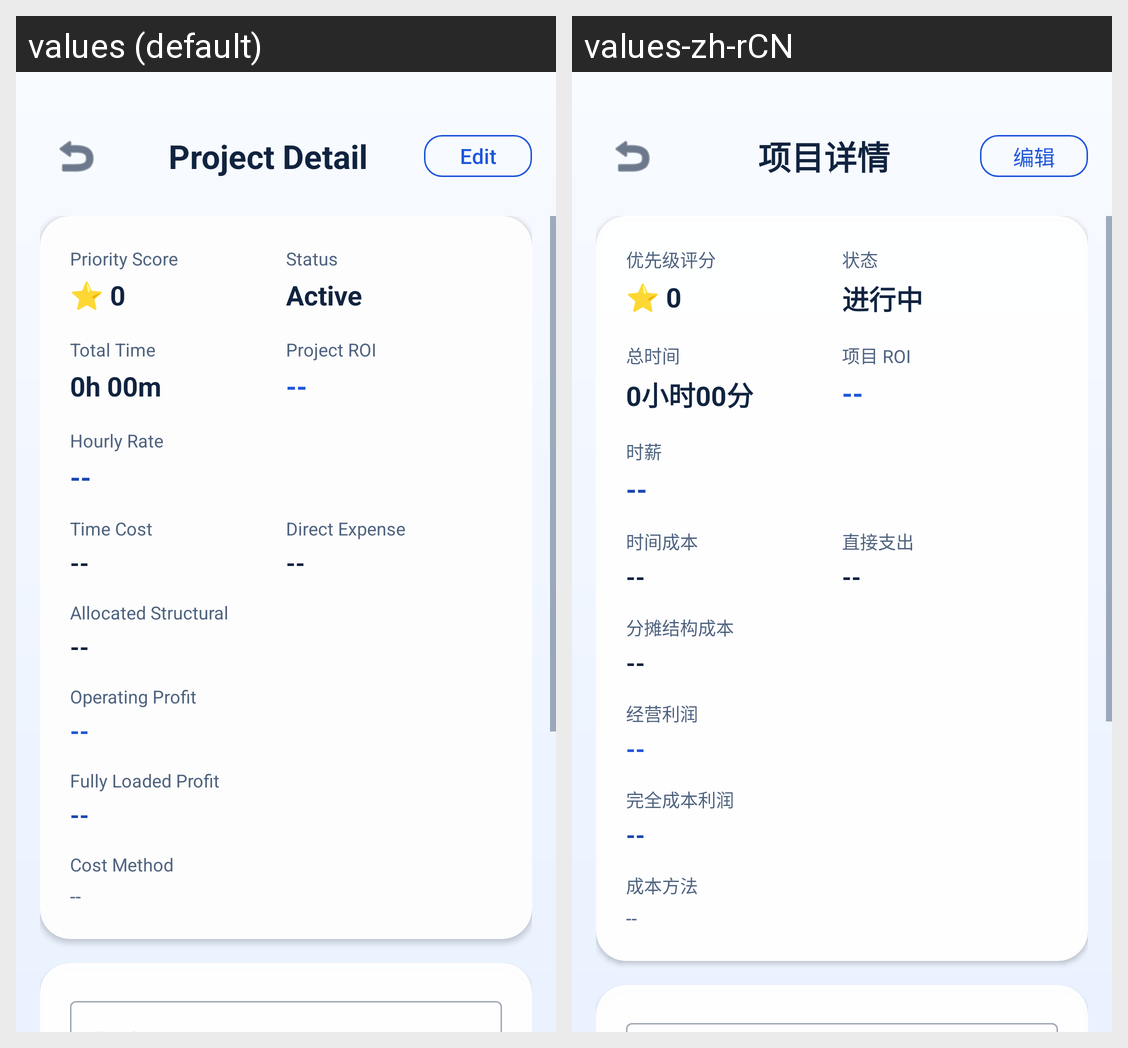

The Android screen above is rendered under two locales of the same app. Produce the string resources it draws, with the default and per-locale values.
Android screen res/layout/fragment_project_detail.xml rendered under 2 locales, left to right: values (default), values-zh-rCN. Device: Nexus 5 (rendered at 1080×1920; each locale shown at half size, 540×960, under a caption strip naming it); theme Theme.LifeOS.
Strings drawn on this screen, with the default value and each locale's value (text and hints the layout hard-codes, and strings that could not be matched under every locale, appear in the picture but are not listed):

project_detail_title
  values: Project Detail
  values-zh-rCN: 项目详情

common_edit
  values: Edit
  values-zh-rCN: 编辑

project_priority_score
  values: Priority Score
  values-zh-rCN: 优先级评分

project_score_placeholder
  values: ⭐ 0
  values-zh-rCN: ⭐ 0

project_status
  values: Status
  values-zh-rCN: 状态

project_status_active
  values: Active
  values-zh-rCN: 进行中

project_total_time
  values: Total Time
  values-zh-rCN: 总时间

project_time_placeholder
  values: 0h 00m
  values-zh-rCN: 0小时00分

project_roi
  values: Project ROI
  values-zh-rCN: 项目 ROI

project_roi_placeholder
  values: --
  values-zh-rCN: --

project_hourly_rate
  values: Hourly Rate
  values-zh-rCN: 时薪

project_hourly_placeholder
  values: --
  values-zh-rCN: --

project_time_cost
  values: Time Cost
  values-zh-rCN: 时间成本

project_profit_placeholder
  values: --
  values-zh-rCN: --

project_direct_expense
  values: Direct Expense
  values-zh-rCN: 直接支出

project_allocated_structural
  values: Allocated Structural
  values-zh-rCN: 分摊结构成本

common_none
  values: --
  values-zh-rCN: --

project_operating_profit
  values: Operating Profit
  values-zh-rCN: 经营利润

project_fully_loaded_profit
  values: Fully Loaded Profit
  values-zh-rCN: 完全成本利润

project_cost_method
  values: Cost Method
  values-zh-rCN: 成本方法
